Image classification data set "karaage_poodle_small" (cyakooo/Karapoodle on GitHub). Class labels (2): karaage, poodle.

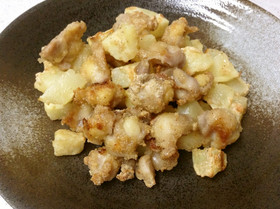
Label: karaage

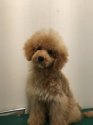
Label: poodle

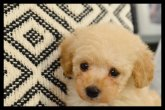
Label: poodle

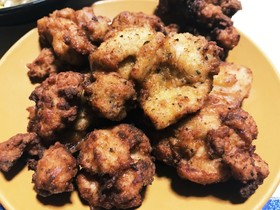
Label: karaage

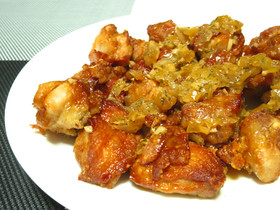
Label: karaage

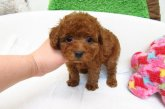
Label: poodle
